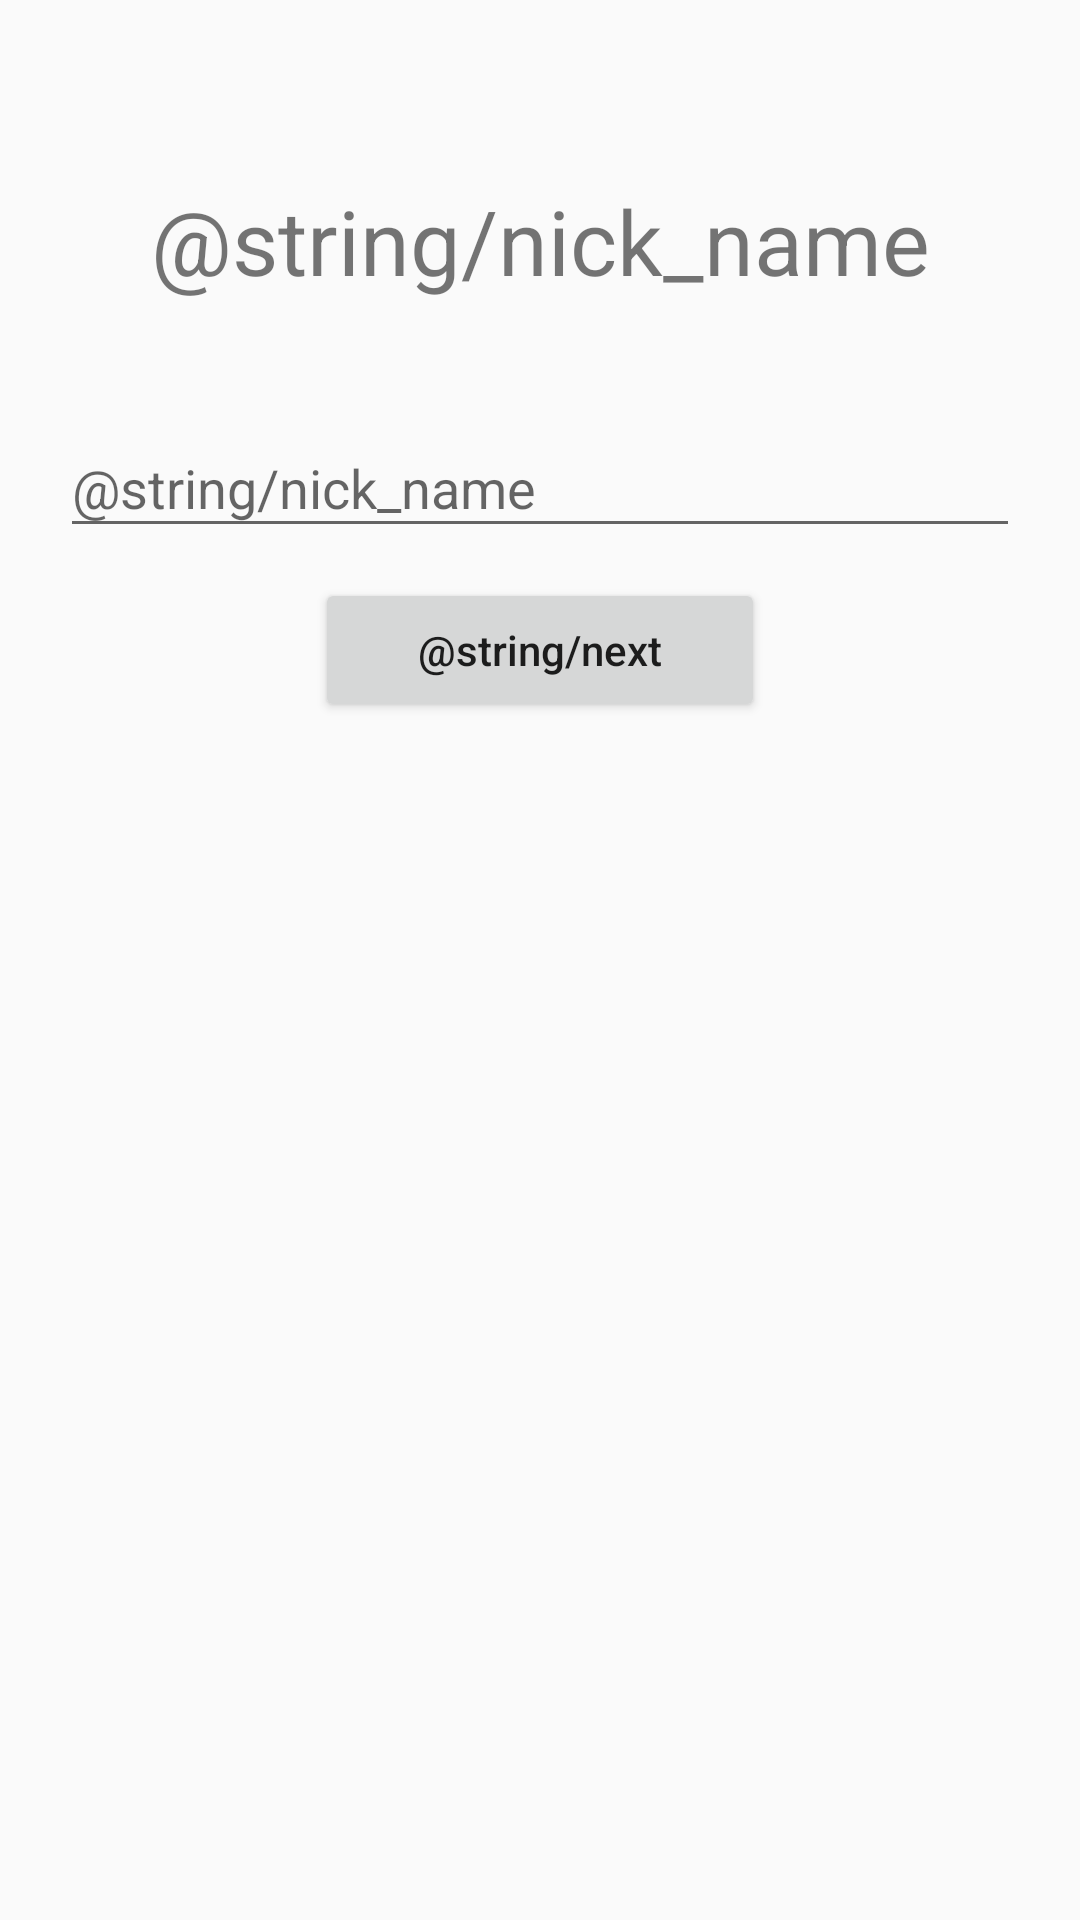

Layout XML and referenced resources for this Android screen:
<!-- AndroidManifest.xml: application theme AppTheme -->
<!-- res/layout/activity_nickname.xml -->
<?xml version="1.0" encoding="utf-8"?>
<LinearLayout xmlns:android="http://schemas.android.com/apk/res/android"
    android:orientation="vertical" android:layout_width="match_parent"
    android:layout_height="match_parent">

    <TextView
        android:layout_width="match_parent"
        android:layout_height="wrap_content"
        android:gravity="center"
        android:textSize="30dp"
        android:layout_marginTop="60dp"
        android:layout_marginBottom="30dp"
        android:text="@string/nick_name" />

    <android.support.design.widget.TextInputLayout
        android:layout_width="match_parent"
        android:layout_height="wrap_content">

        <android.support.design.widget.TextInputEditText
            android:id="@+id/edtNickName"
            android:layout_width="match_parent"
            android:layout_height="wrap_content"
            android:layout_marginLeft="20dp"
            android:layout_marginRight="20dp"
            android:layout_marginBottom="10dp"
            android:hint="@string/nick_name"
            android:inputType="textEmailAddress"/>

    </android.support.design.widget.TextInputLayout>

    <Button
        android:id="@+id/btnNext"
        android:layout_width="150dp"
        android:layout_height="wrap_content"
        android:textAllCaps="false"
        android:layout_gravity="center"
        android:text="@string/next"/>

</LinearLayout>
<!-- resources referenced by this layout -->
<resources>
  <style name="AppTheme" parent="Theme.AppCompat.Light.NoActionBar">
          
          <item name="colorPrimary">@color/colorPrimary</item>
          <item name="colorPrimaryDark">@color/colorPrimaryDark</item>
          <item name="colorAccent">@color/colorAccent</item>
      </style>
  <color name="colorPrimary">#0079F1</color>
  <color name="colorPrimaryDark">#0079F1</color>
  <color name="colorAccent">#FF4081</color>
</resources>
